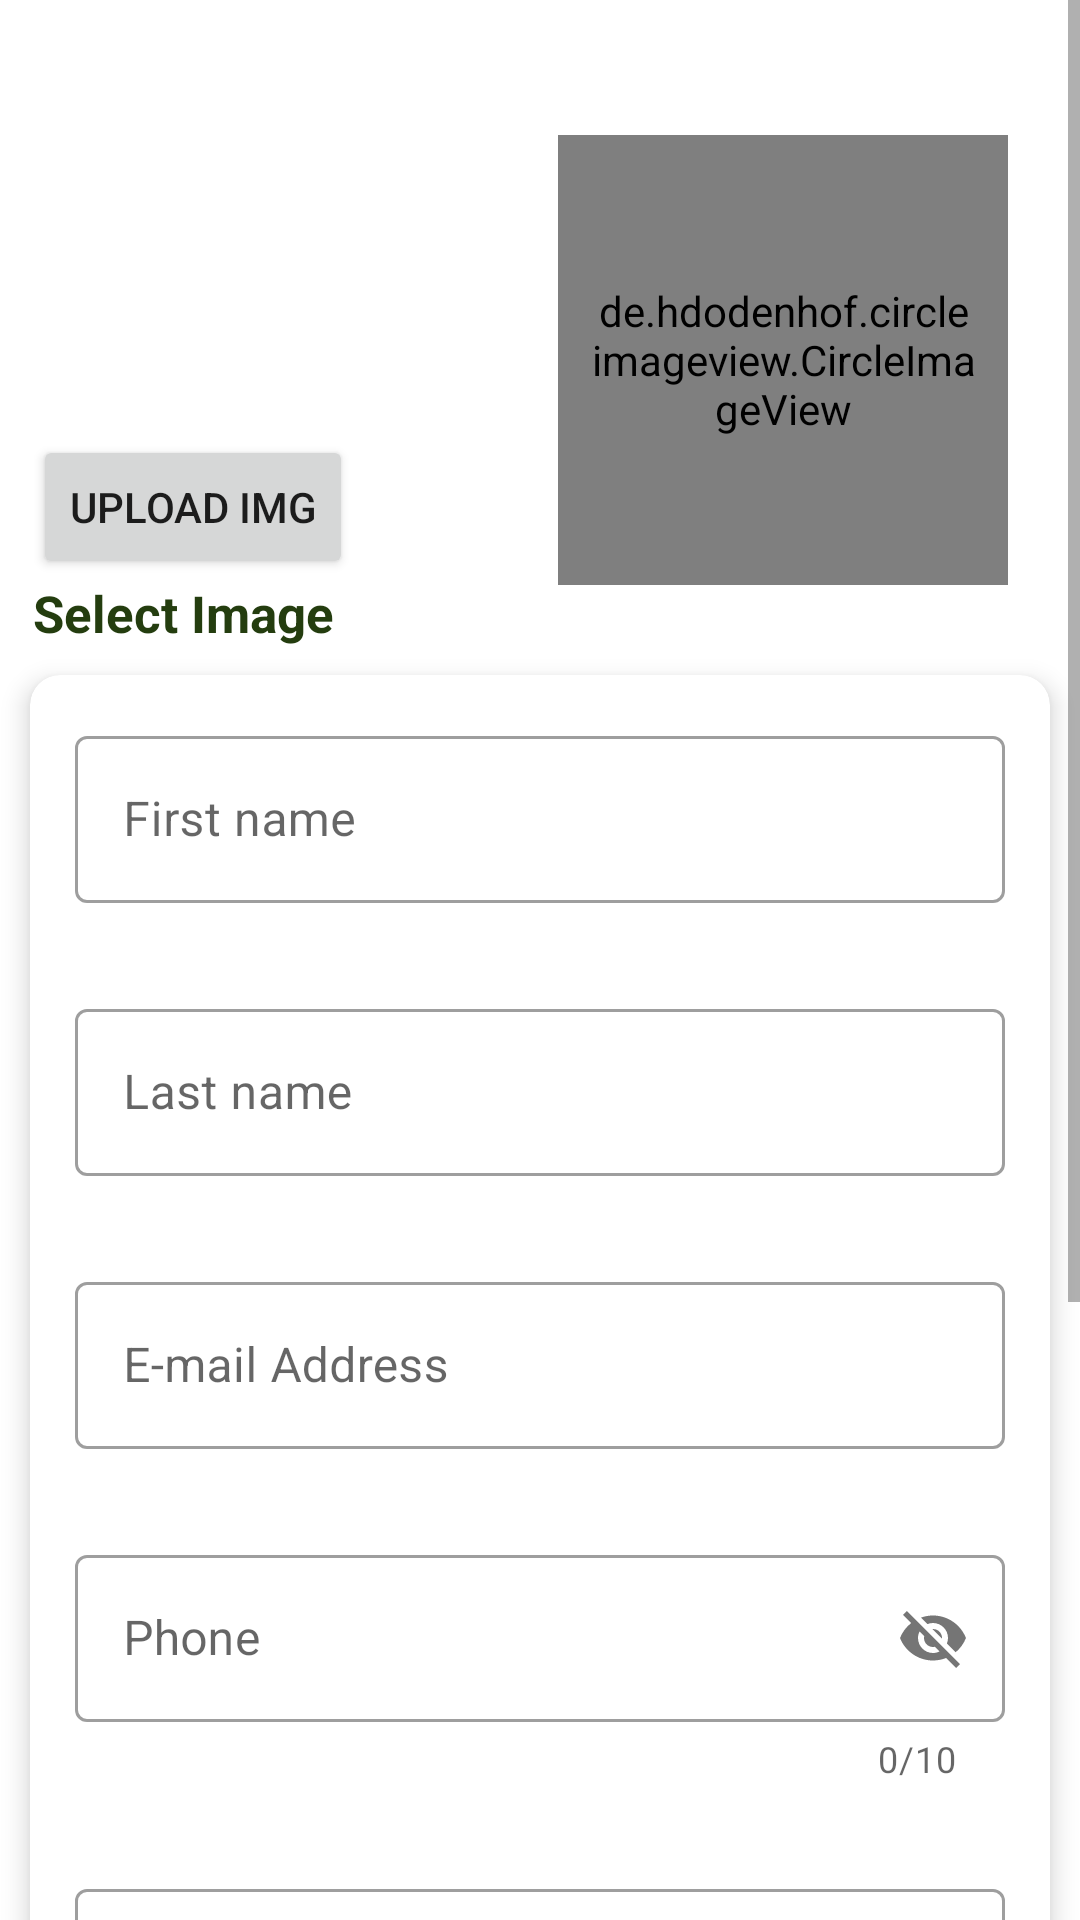

Android layout source for this screen:
<!-- AndroidManifest.xml: application theme Theme.FootSpa -->
<!-- res/layout/activity_edit_profile.xml -->
<?xml version="1.0" encoding="utf-8"?>
<ScrollView
    xmlns:android="http://schemas.android.com/apk/res/android"
    xmlns:tools="http://schemas.android.com/tools"
    android:layout_width="match_parent"
    android:layout_height="match_parent"
    xmlns:app="http://schemas.android.com/apk/res-auto"
    tools:context=".EditProfileActivity">

    <androidx.constraintlayout.widget.ConstraintLayout
        android:layout_width="match_parent"
        android:layout_height="wrap_content">

        <Button
            android:id="@+id/uploadImageBtn"
            android:layout_width="wrap_content"
            android:layout_height="wrap_content"
            android:layout_marginTop="100dp"
            android:text="Upload Img"
            android:visibility="visible"
            app:layout_constraintEnd_toStartOf="@+id/profile_image_edit"
            app:layout_constraintHorizontal_bias="0.14"
            app:layout_constraintStart_toStartOf="parent"
            app:layout_constraintTop_toTopOf="@+id/profile_image_edit" />

        <TextView
            android:id="@+id/selectImageTV"
            android:layout_width="wrap_content"
            android:layout_height="wrap_content"
            app:layout_constraintTop_toBottomOf="@id/uploadImageBtn"
            app:layout_constraintStart_toStartOf="@id/uploadImageBtn"
            android:text="Select Image"
            android:textColor="@color/purple_700"
            android:textSize="17sp"
            android:textStyle="bold"/>

        <de.hdodenhof.circleimageview.CircleImageView
            android:id="@+id/profile_image_edit"
            android:layout_width="150dp"
            android:layout_height="150dp"
            android:layout_marginTop="45dp"
            android:layout_marginEnd="24dp"
            android:padding="10dp"
            android:src="@drawable/profile"
            android:visibility="visible"
            app:layout_constraintEnd_toEndOf="parent"
            app:layout_constraintTop_toTopOf="parent"/>

        <LinearLayout
            android:visibility="visible"
            android:id="@+id/editDetailsLayout"
            android:layout_width="match_parent"
            android:layout_height="wrap_content"
            android:layout_marginTop="20dp"
            app:layout_constraintTop_toBottomOf="@id/profile_image_edit">

            <com.google.android.material.card.MaterialCardView
                android:layout_width="match_parent"
                android:layout_height="wrap_content"
                android:layout_margin="10dp"
                android:orientation="vertical"
                app:cardCornerRadius="10dp"
                app:cardElevation="5dp">

                <LinearLayout
                    android:layout_width="match_parent"
                    android:layout_height="wrap_content"
                    android:orientation="vertical">

                    <com.google.android.material.textfield.TextInputLayout
                        style="@style/Widget.MaterialComponents.TextInputLayout.OutlinedBox"
                        android:id="@+id/firstNameEdit"
                        android:layout_width="match_parent"
                        android:layout_height="wrap_content"
                        android:layout_margin="15dp"
                        android:hint="First name">

                        <com.google.android.material.textfield.TextInputEditText
                            android:layout_width="match_parent"
                            android:layout_height="wrap_content"
                            android:inputType="textPersonName" />

                    </com.google.android.material.textfield.TextInputLayout>

                    <com.google.android.material.textfield.TextInputLayout
                        style="@style/Widget.MaterialComponents.TextInputLayout.OutlinedBox"
                        android:id="@+id/lastNameEdit"
                        android:layout_width="match_parent"
                        android:layout_height="wrap_content"
                        android:layout_margin="15dp"
                        android:hint="Last name">

                        <com.google.android.material.textfield.TextInputEditText
                            android:layout_width="match_parent"
                            android:layout_height="wrap_content"
                            android:inputType="textPersonName" />

                    </com.google.android.material.textfield.TextInputLayout>

                    <com.google.android.material.textfield.TextInputLayout
                        style="@style/Widget.MaterialComponents.TextInputLayout.OutlinedBox"
                        android:id="@+id/emailEdit"
                        android:layout_width="match_parent"
                        android:layout_height="wrap_content"
                        android:layout_margin="15dp"
                        android:hint="E-mail Address">

                        <com.google.android.material.textfield.TextInputEditText
                            android:layout_width="match_parent"
                            android:layout_height="wrap_content"
                            android:inputType="textEmailAddress" />

                    </com.google.android.material.textfield.TextInputLayout>

                    <com.google.android.material.textfield.TextInputLayout
                        style="@style/Widget.MaterialComponents.TextInputLayout.OutlinedBox"
                        android:id="@+id/phoneEdit"
                        android:layout_width="match_parent"
                        android:layout_height="wrap_content"
                        android:layout_margin="15dp"
                        android:hint="Phone"
                        app:counterEnabled="true"
                        app:counterMaxLength="10"
                        app:counterOverflowTextAppearance="@android:color/holo_red_dark"
                        app:counterOverflowTextColor="@android:color/holo_red_dark"
                        app:passwordToggleEnabled="true">

                        <com.google.android.material.textfield.TextInputEditText
                            android:layout_width="match_parent"
                            android:layout_height="wrap_content"
                            android:inputType="phone" />

                    </com.google.android.material.textfield.TextInputLayout>

                    <com.google.android.material.textfield.TextInputLayout
                        style="@style/Widget.MaterialComponents.TextInputLayout.OutlinedBox"
                        android:id="@+id/addressEditET"
                        android:layout_width="match_parent"
                        android:layout_height="wrap_content"
                        android:layout_margin="15dp"
                        android:hint="Address">

                        <com.google.android.material.textfield.TextInputEditText
                            android:layout_width="match_parent"
                            android:layout_height="wrap_content"
                            android:inputType="textPostalAddress" />

                    </com.google.android.material.textfield.TextInputLayout>

                    <RadioGroup
                        android:orientation="horizontal"
                        android:layout_width="match_parent"
                        android:layout_height="wrap_content"
                        android:gravity="start|center_vertical"
                        android:layout_margin="15dp">

                        <TextView
                            android:layout_width="wrap_content"
                            android:layout_height="wrap_content"
                            android:text="Gender: "
                            android:textSize="17sp"
                            android:textStyle="bold"
                            android:textColor="@color/purple_700"/>

                        <RadioButton
                            android:id="@+id/male"
                            android:layout_width="wrap_content"
                            android:layout_height="wrap_content"
                            android:text="Male"
                            android:textSize="17sp"
                            android:textStyle="bold"
                            android:textColor="@color/purple_700"
                            android:onClick="onRadioButtonClicked"/>

                        <RadioButton
                            android:id="@+id/female"
                            android:layout_width="wrap_content"
                            android:layout_height="wrap_content"
                            android:text="Female"
                            android:textSize="17sp"
                            android:textStyle="bold"
                            android:textColor="@color/purple_700"
                            android:onClick="onRadioButtonClicked"/>

                        <RadioButton
                            android:id="@+id/others"
                            android:layout_width="wrap_content"
                            android:layout_height="wrap_content"
                            android:text="Other"
                            android:textSize="17sp"
                            android:textStyle="bold"
                            android:textColor="@color/purple_700"
                            android:onClick="onRadioButtonClicked"/>

                    </RadioGroup>

                    <com.google.android.material.textfield.TextInputLayout
                        style="@style/Widget.MaterialComponents.TextInputLayout.OutlinedBox"
                        android:id="@+id/genderEditET"
                        android:layout_width="match_parent"
                        android:layout_height="wrap_content"
                        android:layout_margin="15dp"
                        android:hint="Gender">

                        <com.google.android.material.textfield.TextInputEditText
                            android:layout_width="match_parent"
                            android:layout_height="wrap_content"
                            android:inputType="none"
                            android:editable="false"/>

                    </com.google.android.material.textfield.TextInputLayout>

                    <com.google.android.material.card.MaterialCardView
                        android:layout_width="wrap_content"
                        android:layout_height="wrap_content"
                        android:layout_gravity="center"
                        android:layout_marginTop="10dp"
                        android:layout_marginBottom="10dp"
                        app:cardCornerRadius="10dp"
                        app:cardElevation="5dp">

                        <TextView
                            android:id="@+id/updateDetailsBtn"
                            android:layout_width="wrap_content"
                            android:layout_height="match_parent"
                            android:layout_gravity="center"
                            android:background="?attr/selectableItemBackgroundBorderless"
                            android:clickable="true"
                            android:focusable="true"
                            android:paddingStart="15dp"
                            android:paddingTop="10dp"
                            android:paddingEnd="15dp"
                            android:paddingBottom="10dp"
                            android:text="UPDATE"
                            android:textColor="@color/purple_700"
                            android:textSize="18sp"
                            android:textStyle="bold"/>
                    </com.google.android.material.card.MaterialCardView>
                </LinearLayout>
            </com.google.android.material.card.MaterialCardView>
        </LinearLayout>

    </androidx.constraintlayout.widget.ConstraintLayout>
</ScrollView>
<!-- resources referenced by this layout -->
<resources>
  <color name="purple_700">#243D0F</color>
  <!-- drawable profile: jpg bitmap (drawable, 12061 bytes) -->
  <style name="Theme.FootSpa" parent="Theme.MaterialComponents.DayNight.NoActionBar">
          
          <item name="colorPrimary">@color/purple_500</item>
          <item name="colorPrimaryVariant">@color/purple_700</item>
          <item name="colorOnPrimary">@color/white</item>
          
          <item name="colorSecondary">@color/teal_200</item>
          <item name="colorSecondaryVariant">@color/teal_700</item>
          <item name="colorOnSecondary">@color/black</item>
          
          <item name="android:statusBarColor" tools:targetApi="l">?attr/colorPrimaryVariant</item>
          <item name="android:windowAnimationStyle">@style/DialogAnimation</item>
          
      </style>
  <color name="purple_500">#8D9430</color>
  <color name="white">#FFFFFFFF</color>
  <color name="teal_200">#B1B4A0</color>
  <color name="teal_700">#293021</color>
  <color name="black">#FF000000</color>
  <style name="DialogAnimation">
          <item name="android:windowEnterAnimation">@android:anim/fade_in</item>
          <item name="android:windowExitAnimation">@android:anim/fade_out</item>
      </style>
</resources>
